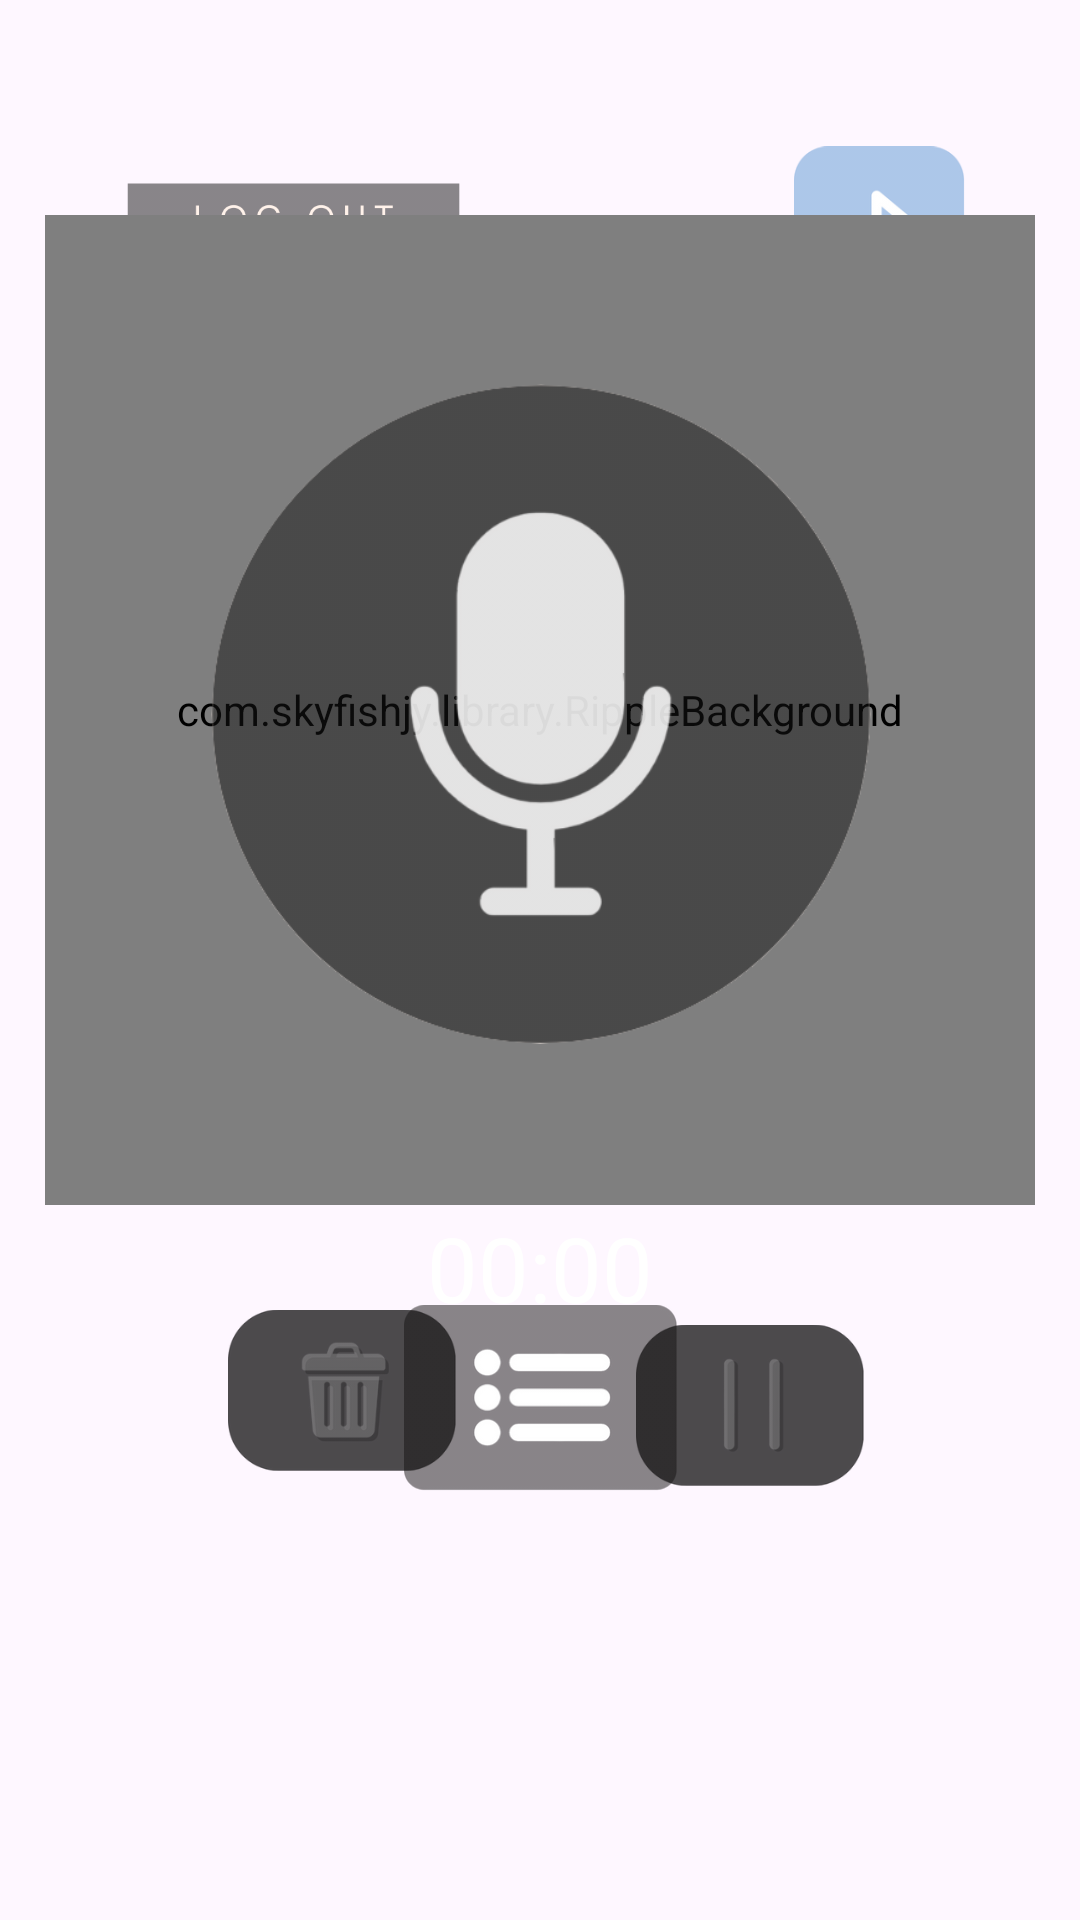

Android layout source for this screen:
<!-- AndroidManifest.xml: application theme Theme.Scripter -->
<!-- res/layout/activity_home_page.xml -->
<?xml version="1.0" encoding="utf-8"?>
<androidx.constraintlayout.widget.ConstraintLayout xmlns:android="http://schemas.android.com/apk/res/android"
    xmlns:app="http://schemas.android.com/apk/res-auto"
    xmlns:tools="http://schemas.android.com/tools"
    android:id="@+id/main"
    android:layout_width="match_parent"
    android:layout_height="match_parent"
    tools:context=".HomePage">

    <ImageView
        android:id="@+id/imageView"
        android:layout_width="match_parent"
        android:layout_height="match_parent"
        android:scaleType="fitXY"
        app:layout_constraintBottom_toBottomOf="parent"
        app:layout_constraintEnd_toEndOf="parent"
        app:layout_constraintHorizontal_bias="1.0"
        app:layout_constraintStart_toStartOf="parent"
        app:layout_constraintTop_toTopOf="parent"
        app:layout_constraintVertical_bias="0.0"
        app:srcCompat="@drawable/home_page" />

    <ImageButton
        android:id="@+id/backButton"
        android:layout_width="111dp"
        android:layout_height="33dp"
        android:background="@android:color/transparent"
        android:onClick="back"
        android:scaleType="fitCenter"
        app:layout_constraintBottom_toBottomOf="parent"
        app:layout_constraintEnd_toEndOf="parent"
        app:layout_constraintHorizontal_bias="0.17"
        app:layout_constraintStart_toStartOf="parent"
        app:layout_constraintTop_toTopOf="parent"
        app:layout_constraintVertical_bias="0.093"
        app:srcCompat="@drawable/logout_button_states" />

    <ImageButton
        android:id="@+id/bluetoothButton"
        android:layout_width="57dp"
        android:layout_height="71dp"
        android:background="@android:color/transparent"
        android:onClick="back"
        android:scaleType="fitCenter"
        app:layout_constraintBottom_toBottomOf="parent"
        app:layout_constraintEnd_toEndOf="parent"
        app:layout_constraintHorizontal_bias="0.874"
        app:layout_constraintStart_toStartOf="parent"
        app:layout_constraintTop_toTopOf="parent"
        app:layout_constraintVertical_bias="0.082"
        app:srcCompat="@drawable/bluetooth_button_states" />

    <ImageButton
        android:id="@+id/cancelButton"
        android:layout_width="76dp"
        android:layout_height="59dp"
        android:layout_marginStart="76dp"
        android:background="@android:color/transparent"
        android:clickable="false"
        android:scaleType="fitCenter"
        app:layout_constraintBottom_toBottomOf="@+id/recordlinglistButton"
        app:layout_constraintStart_toStartOf="parent"
        app:layout_constraintTop_toTopOf="@+id/recordlinglistButton"
        app:layout_constraintVertical_bias="0.0"
        app:srcCompat="@drawable/cancel_button_locked" />

    <ImageButton
        android:id="@+id/pauseOrPlayButton"
        android:layout_width="76dp"
        android:layout_height="59dp"
        android:layout_marginEnd="72dp"
        android:background="@android:color/transparent"
        android:clickable="false"
        android:scaleType="fitCenter"
        app:layout_constraintBottom_toBottomOf="@+id/recordlinglistButton"
        app:layout_constraintEnd_toEndOf="parent"
        app:layout_constraintTop_toTopOf="@+id/recordlinglistButton"
        app:layout_constraintVertical_bias="1.0"
        app:srcCompat="@drawable/pause_button_locked" />

    <ImageButton
        android:id="@+id/finishButton"
        android:layout_width="76dp"
        android:layout_height="59dp"
        android:background="@android:color/transparent"
        android:clickable="false"
        android:onClick="goToRecordedScript"
        android:scaleType="fitCenter"
        app:layout_constraintBottom_toTopOf="@+id/recordlinglistButton"
        app:layout_constraintEnd_toStartOf="@+id/finish_QNA_Button"
        app:layout_constraintStart_toEndOf="@+id/finish_AI_Button"
        app:layout_constraintTop_toBottomOf="@+id/timeTextView"
        app:srcCompat="@drawable/finish_button_locked" />

    <ImageButton
        android:id="@+id/finish_QNA_Button"
        android:layout_width="76dp"
        android:layout_height="59dp"
        android:layout_marginEnd="72dp"
        android:background="@android:color/transparent"
        android:clickable="false"
        android:onClick="goToRecordedScript"
        android:scaleType="fitCenter"
        app:layout_constraintBottom_toBottomOf="@+id/finishButton"
        app:layout_constraintEnd_toEndOf="parent"
        app:layout_constraintTop_toTopOf="@+id/finishButton"
        app:layout_constraintVertical_bias="0.0"
        app:srcCompat="@drawable/finish_qna_button_locked" />

    <ImageButton
        android:id="@+id/finish_AI_Button"
        android:layout_width="76dp"
        android:layout_height="59dp"
        android:layout_marginStart="76dp"
        android:background="@android:color/transparent"
        android:clickable="false"
        android:onClick="goToRecordedScript"
        android:scaleType="fitCenter"
        app:layout_constraintBottom_toBottomOf="@+id/finishButton"
        app:layout_constraintStart_toStartOf="parent"
        app:layout_constraintTop_toTopOf="@+id/finishButton"
        app:layout_constraintVertical_bias="0.0"
        app:srcCompat="@drawable/finish_ai_button_locked" />

    <ImageButton
        android:id="@+id/recordlinglistButton"
        android:layout_width="91dp"
        android:layout_height="64dp"
        android:layout_marginBottom="148dp"
        android:background="@android:color/transparent"
        android:onClick="goToList"
        android:scaleType="fitCenter"
        app:layout_constraintBottom_toBottomOf="parent"
        app:layout_constraintEnd_toEndOf="parent"
        app:layout_constraintHorizontal_bias="0.501"
        app:layout_constraintStart_toStartOf="parent"
        app:layout_constraintTop_toBottomOf="@+id/timeTextView"
        app:layout_constraintVertical_bias="0.701"
        app:srcCompat="@drawable/recordinglist_button_states" />

    <com.skyfishjy.library.RippleBackground
        android:id="@+id/ripple"
        android:layout_width="330dp"
        android:layout_height="330dp"
        android:scaleType="fitCenter"
        app:layout_constraintBottom_toBottomOf="@+id/micButton"
        app:layout_constraintEnd_toEndOf="@+id/micButton"
        app:layout_constraintHorizontal_bias="0.504"
        app:layout_constraintStart_toStartOf="@+id/micButton"
        app:layout_constraintTop_toTopOf="@+id/micButton"
        app:layout_constraintVertical_bias="0.513"
        app:rb_color="@color/white"
        app:rb_duration="2000"
        app:rb_radius="34dp"
        app:rb_rippleAmount="3"
        app:rb_scale="5" />

    <ImageButton
        android:id="@+id/micButton"
        android:layout_width="220dp"
        android:layout_height="220dp"
        android:background="@android:color/transparent"
        android:scaleType="fitCenter"
        app:layout_constraintBottom_toBottomOf="parent"
        app:layout_constraintEnd_toEndOf="@+id/imageView"
        app:layout_constraintHorizontal_bias="0.502"
        app:layout_constraintStart_toStartOf="parent"
        app:layout_constraintTop_toTopOf="@+id/imageView"
        app:layout_constraintVertical_bias="0.305"
        app:srcCompat="@drawable/mic_button_off" />

    <TextView
        android:id="@+id/timeTextView"
        android:layout_width="91dp"
        android:layout_height="45dp"
        android:text="00:00"
        android:textAlignment="center"
        android:textColor="#FFFFFF"
        android:textSize="30sp"
        app:layout_constraintBottom_toBottomOf="@+id/imageView"
        app:layout_constraintEnd_toEndOf="parent"
        app:layout_constraintHorizontal_bias="0.501"
        app:layout_constraintStart_toStartOf="parent"
        app:layout_constraintTop_toBottomOf="@+id/micButton"
        app:layout_constraintVertical_bias="0.22" />

        <ImageView
            android:id="@+id/imageView2"
            android:layout_width="match_parent"
            android:layout_height="match_parent"
            android:scaleType="fitXY"
            android:visibility="invisible"
            app:layout_constraintBottom_toBottomOf="parent"
            app:layout_constraintEnd_toEndOf="parent"
            app:layout_constraintHorizontal_bias="1.0"
            app:layout_constraintStart_toStartOf="parent"
            app:layout_constraintTop_toTopOf="parent"
            app:layout_constraintVertical_bias="0.0"
            app:srcCompat="@drawable/home_page" />

        <ImageView
            android:id="@+id/imageViewRecord"
            android:layout_width="match_parent"
            android:layout_height="match_parent"
            android:scaleType="fitXY"
            android:visibility="invisible"
            app:layout_constraintBottom_toBottomOf="parent"
            app:layout_constraintEnd_toEndOf="parent"
            app:layout_constraintHorizontal_bias="1.0"
            app:layout_constraintStart_toStartOf="parent"
            app:layout_constraintTop_toTopOf="parent"
            app:layout_constraintVertical_bias="0.0"
            app:srcCompat="@drawable/recorded_script_page_1" />

        <ImageView
            android:id="@+id/imageViewList"
            android:layout_width="match_parent"
            android:layout_height="match_parent"
            android:scaleType="fitXY"
            android:visibility="invisible"
            app:layout_constraintBottom_toBottomOf="parent"
            app:layout_constraintEnd_toEndOf="parent"
            app:layout_constraintHorizontal_bias="1.0"
            app:layout_constraintStart_toStartOf="parent"
            app:layout_constraintTop_toTopOf="parent"
            app:layout_constraintVertical_bias="0.0"
            app:srcCompat="@drawable/recording_list_page_1" />


</androidx.constraintlayout.widget.ConstraintLayout>
<!-- resources referenced by this layout -->
<resources>
  <!-- drawable bluetooth_button_states (drawable) -->
  <?xml version="1.0" encoding="utf-8"?>
  <selector xmlns:android="http://schemas.android.com/apk/res/android">
      <item android:drawable="@drawable/bluetooth_button_pressed" android:state_pressed="true" />
      <item android:drawable="@drawable/bluetooth_button" />
  </selector>
  <!-- drawable cancel_button_locked: png bitmap (drawable, 9145 bytes) -->
  <!-- drawable finish_ai_button_locked: png bitmap (drawable, 6448 bytes) -->
  <!-- drawable finish_button_locked: png bitmap (drawable, 2870 bytes) -->
  <!-- drawable finish_qna_button_locked: png bitmap (drawable, 7438 bytes) -->
  <!-- drawable logout_button_states (drawable) -->
  <?xml version="1.0" encoding="utf-8"?>
  <selector xmlns:android="http://schemas.android.com/apk/res/android">
      <item android:drawable="@drawable/logout_button_pressed" android:state_pressed="true" />
      <item android:drawable="@drawable/logout_button" />
  </selector>
  <!-- drawable mic_button_off: png bitmap (drawable, 32725 bytes) -->
  <!-- drawable pause_button_locked: png bitmap (drawable, 6258 bytes) -->
  <!-- drawable recording_list_page_1: png bitmap (drawable, 1021543 bytes) -->
  <!-- drawable recordinglist_button_states (drawable) -->
  <?xml version="1.0" encoding="utf-8"?>
  <selector xmlns:android="http://schemas.android.com/apk/res/android">
      <item android:drawable="@drawable/recordinglist_button_pressed" android:state_pressed="true" />
      <item android:drawable="@drawable/recordinglist_button" />
  </selector>
  <style name="Theme.Scripter" parent="Base.Theme.Scripter" />
  <!-- drawable bluetooth_button_pressed: png bitmap (drawable, 9874 bytes) -->
  <!-- drawable bluetooth_button: png bitmap (drawable, 10567 bytes) -->
  <!-- drawable logout_button_pressed: png bitmap (drawable, 6552 bytes) -->
  <!-- drawable logout_button: png bitmap (drawable, 6617 bytes) -->
  <!-- drawable recordinglist_button_pressed: png bitmap (drawable, 10322 bytes) -->
  <!-- drawable recordinglist_button: png bitmap (drawable, 9432 bytes) -->
  <style name="Base.Theme.Scripter" parent="Theme.Material3.DayNight.NoActionBar">
          
          
      </style>
  <!-- not gathered from this repository: default colours our renderer supplied (Android Studio template values) -->
  <color name="white">#FFFFFFFF</color>
</resources>
